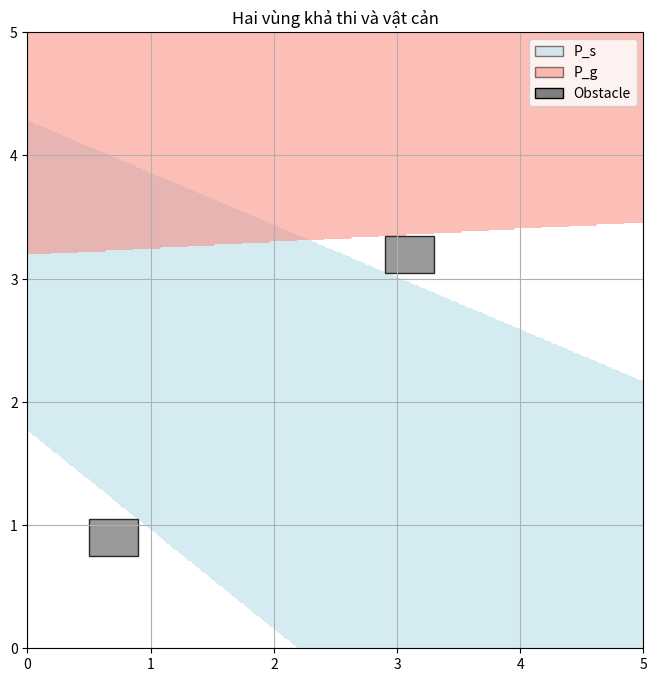

This chart was generated by the following Python code:
import numpy as np
import matplotlib.pyplot as plt
from matplotlib.patches import Polygon, Patch

def plot_polytope_region(ax, A, b, color, name):
    x = np.linspace(-1, 6, 600)
    y = np.linspace(-1, 6, 600)
    X, Y = np.meshgrid(x, y)
    Z = np.ones_like(X, dtype=bool)

    for i in range(A.shape[0]):
        Z &= (A[i, 0] * X + A[i, 1] * Y <= b[i])

    contour = ax.contourf(X, Y, Z, levels=[0.5, 1], colors=[color], alpha=0.5)
    return Patch(facecolor=color, edgecolor='black', label=name, alpha=0.5)

def plot_obstacles(ax, obstacles):
    for obs in obstacles:
        x_coords, y_coords = obs["coordinates"]
        polygon = Polygon(list(zip(x_coords, y_coords)), closed=True,
                          facecolor='gray', edgecolor='black', alpha=0.8)
        ax.add_patch(polygon)

# Dữ liệu từ ROS log
A_s = np.array([
    [-0.6276468,  -0.77849823],
    [ 0.39009207,  0.92077586],
    [ 1.0, 0.0],
    [ 0.0, 1.0],
    [-1.0, -0.0],
    [-0.0, -1.0]
])
b_s = np.array([
    -1.38230526,
     3.93963336,
     5.0,
     5.0,
     0.0,
     0.0
])


A_g = np.array([
    [ 0.05272655, -0.99860899],
    [ 1.0, 0.0],
    [ 0.0, 1.0],
    [-1.0, -0.0],
    [-0.0, -1.0]
])
b_g = np.array([
    -3.19243311,
     5.0,
     5.0,
     0.0,
     0.0
])



# Danh sách vật cản
obstacles = [
    {
        "coordinates": [
            [0.5, 0.9, 0.9, 0.5],
            [0.75, 0.75, 1.05, 1.05]
        ]
    },
    {
        "coordinates": [
            [2.9, 3.3, 3.3, 2.9],
            [3.05, 3.05, 3.35, 3.35]
        ]
    }
]

# Vẽ
fig, ax = plt.subplots(figsize=(8, 8))
legend_elements = []
legend_elements.append(plot_polytope_region(ax, A_s, b_s, color='lightblue', name='P_s'))
legend_elements.append(plot_polytope_region(ax, A_g, b_g, color='salmon', name='P_g'))

plot_obstacles(ax, obstacles)
legend_elements.append(Patch(facecolor='gray', edgecolor='black', label='Obstacle'))

ax.set_xlim(0, 5)
ax.set_ylim(0, 5)
ax.set_aspect('equal')
ax.grid(True)
ax.set_title("Hai vùng khả thi và vật cản")
ax.legend(handles=legend_elements)
plt.show()
